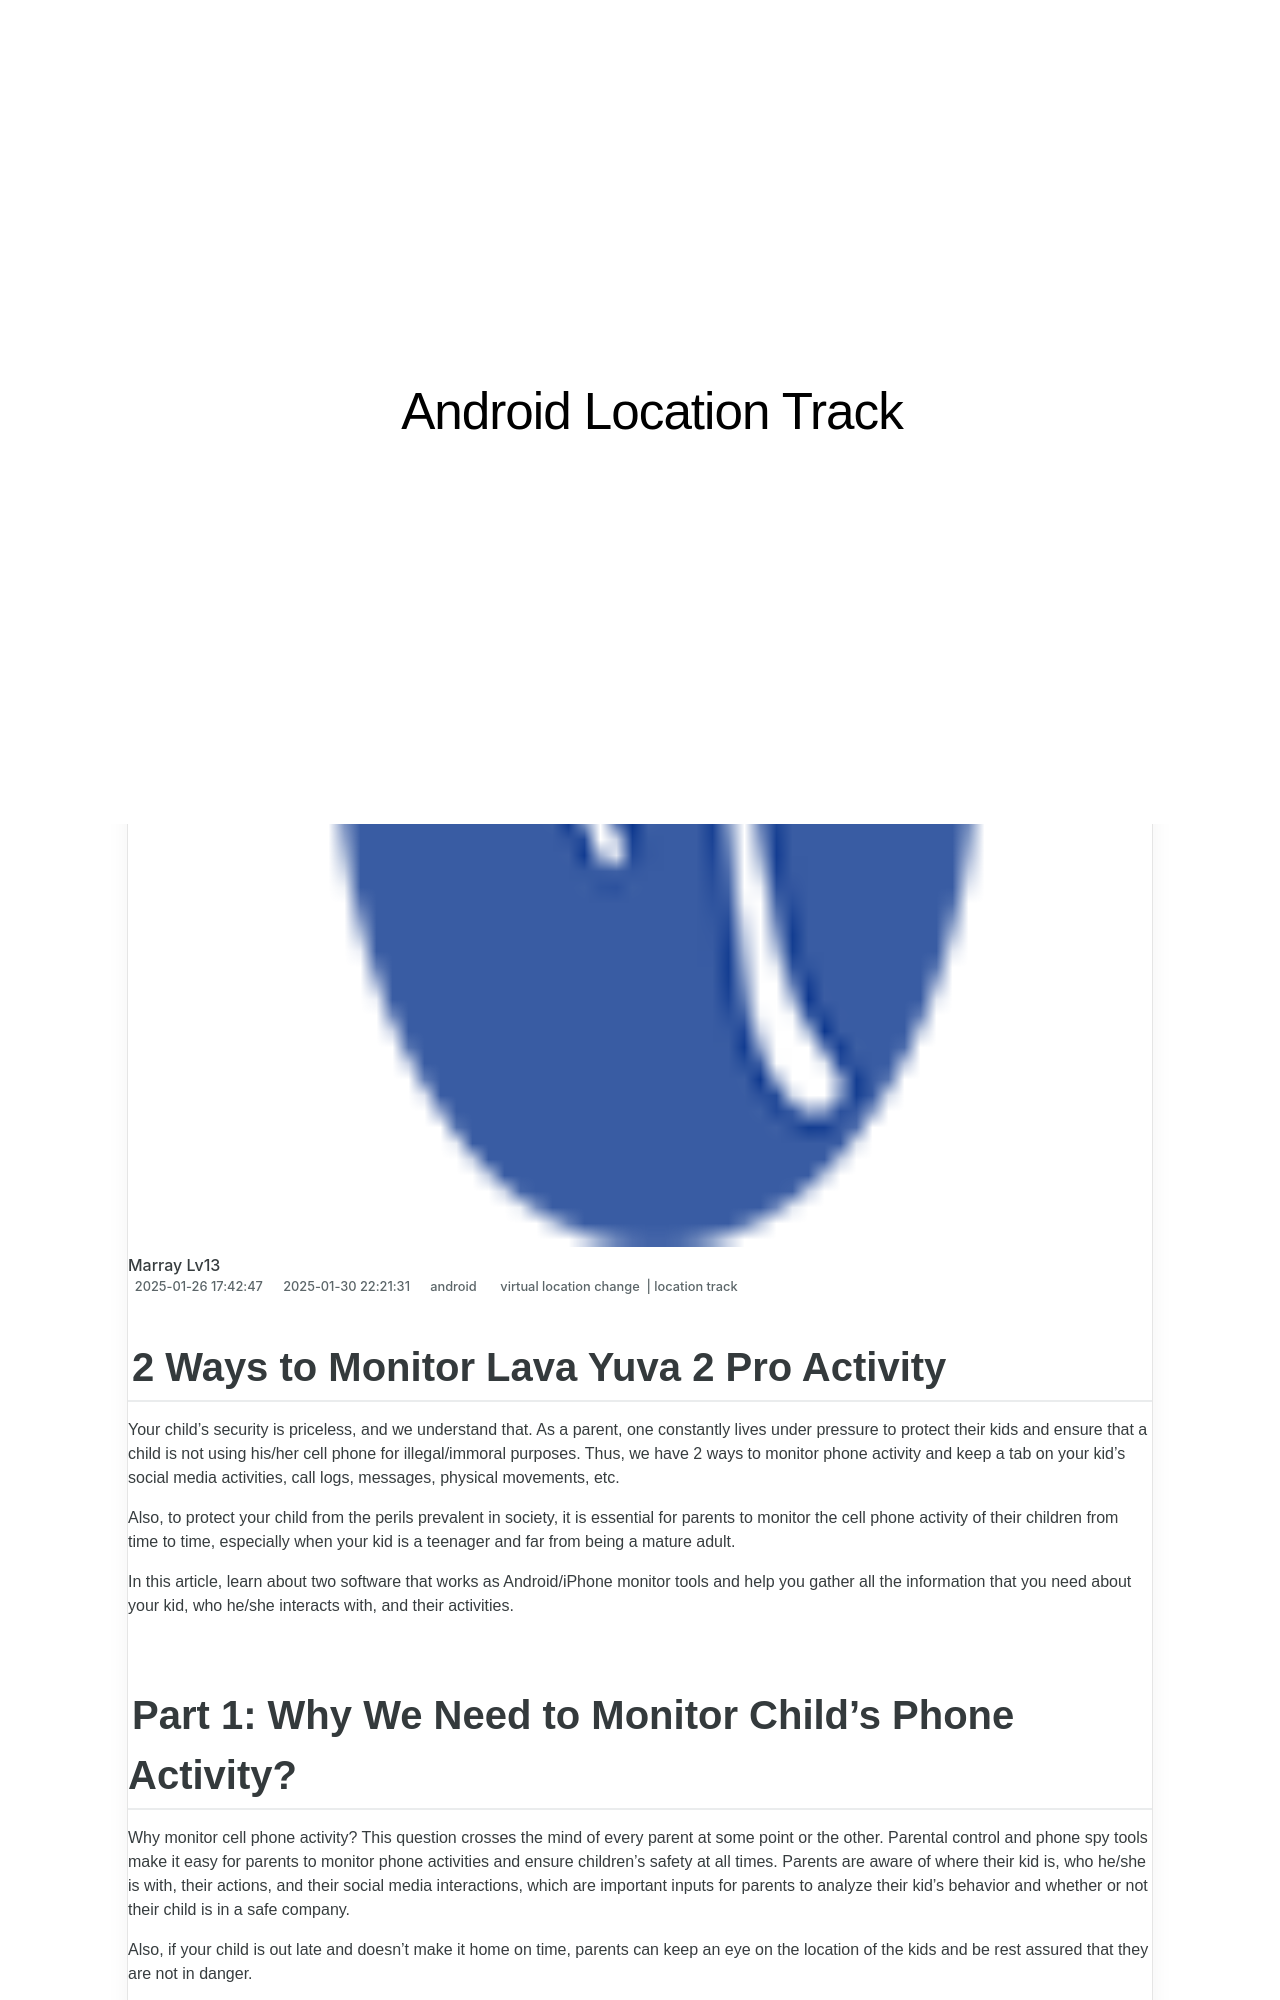

repository: techidaily/site-android-location-track · page: 2-ways-to-monitor-lava-yuva-2-pro-activity-drfone-by-drfone-virtual-android/index.html · generator: jekyll

---
title: 2 Ways to Monitor Lava Yuva 2 Pro Activity | Dr.fone
date: 2025-01-26T17:42:47.367Z
updated: 2025-01-30T22:21:31.306Z
tags: 
  - virtual location change
  - location track
categories:
  - android
description: This article describes 2 Ways to Monitor Lava Yuva 2 Pro Activity
excerpt: This article describes 2 Ways to Monitor Lava Yuva 2 Pro Activity
keywords: Location Track for Yuva 2 Pro,track location
thumbnail: https://thmb.techidaily.com/ed85d5260878e7afe5eab5cc1189d2e4580a5c9f5e7d77e30ca04d5bf449b804.jpg
---

## 2 Ways to Monitor Lava Yuva 2 Pro Activity

Your child’s security is priceless, and we understand that. As a parent, one constantly lives under pressure to protect their kids and ensure that a child is not using his/her cell phone for illegal/immoral purposes. Thus, we have 2 ways to monitor phone activity and keep a tab on your kid’s social media activities, call logs, messages, physical movements, etc.

Also, to protect your child from the perils prevalent in society, it is essential for parents to monitor the cell phone activity of their children from time to time, especially when your kid is a teenager and far from being a mature adult.

In this article, learn about two software that works as Android/iPhone monitor tools and help you gather all the information that you need about your kid, who he/she interacts with, and their activities.
